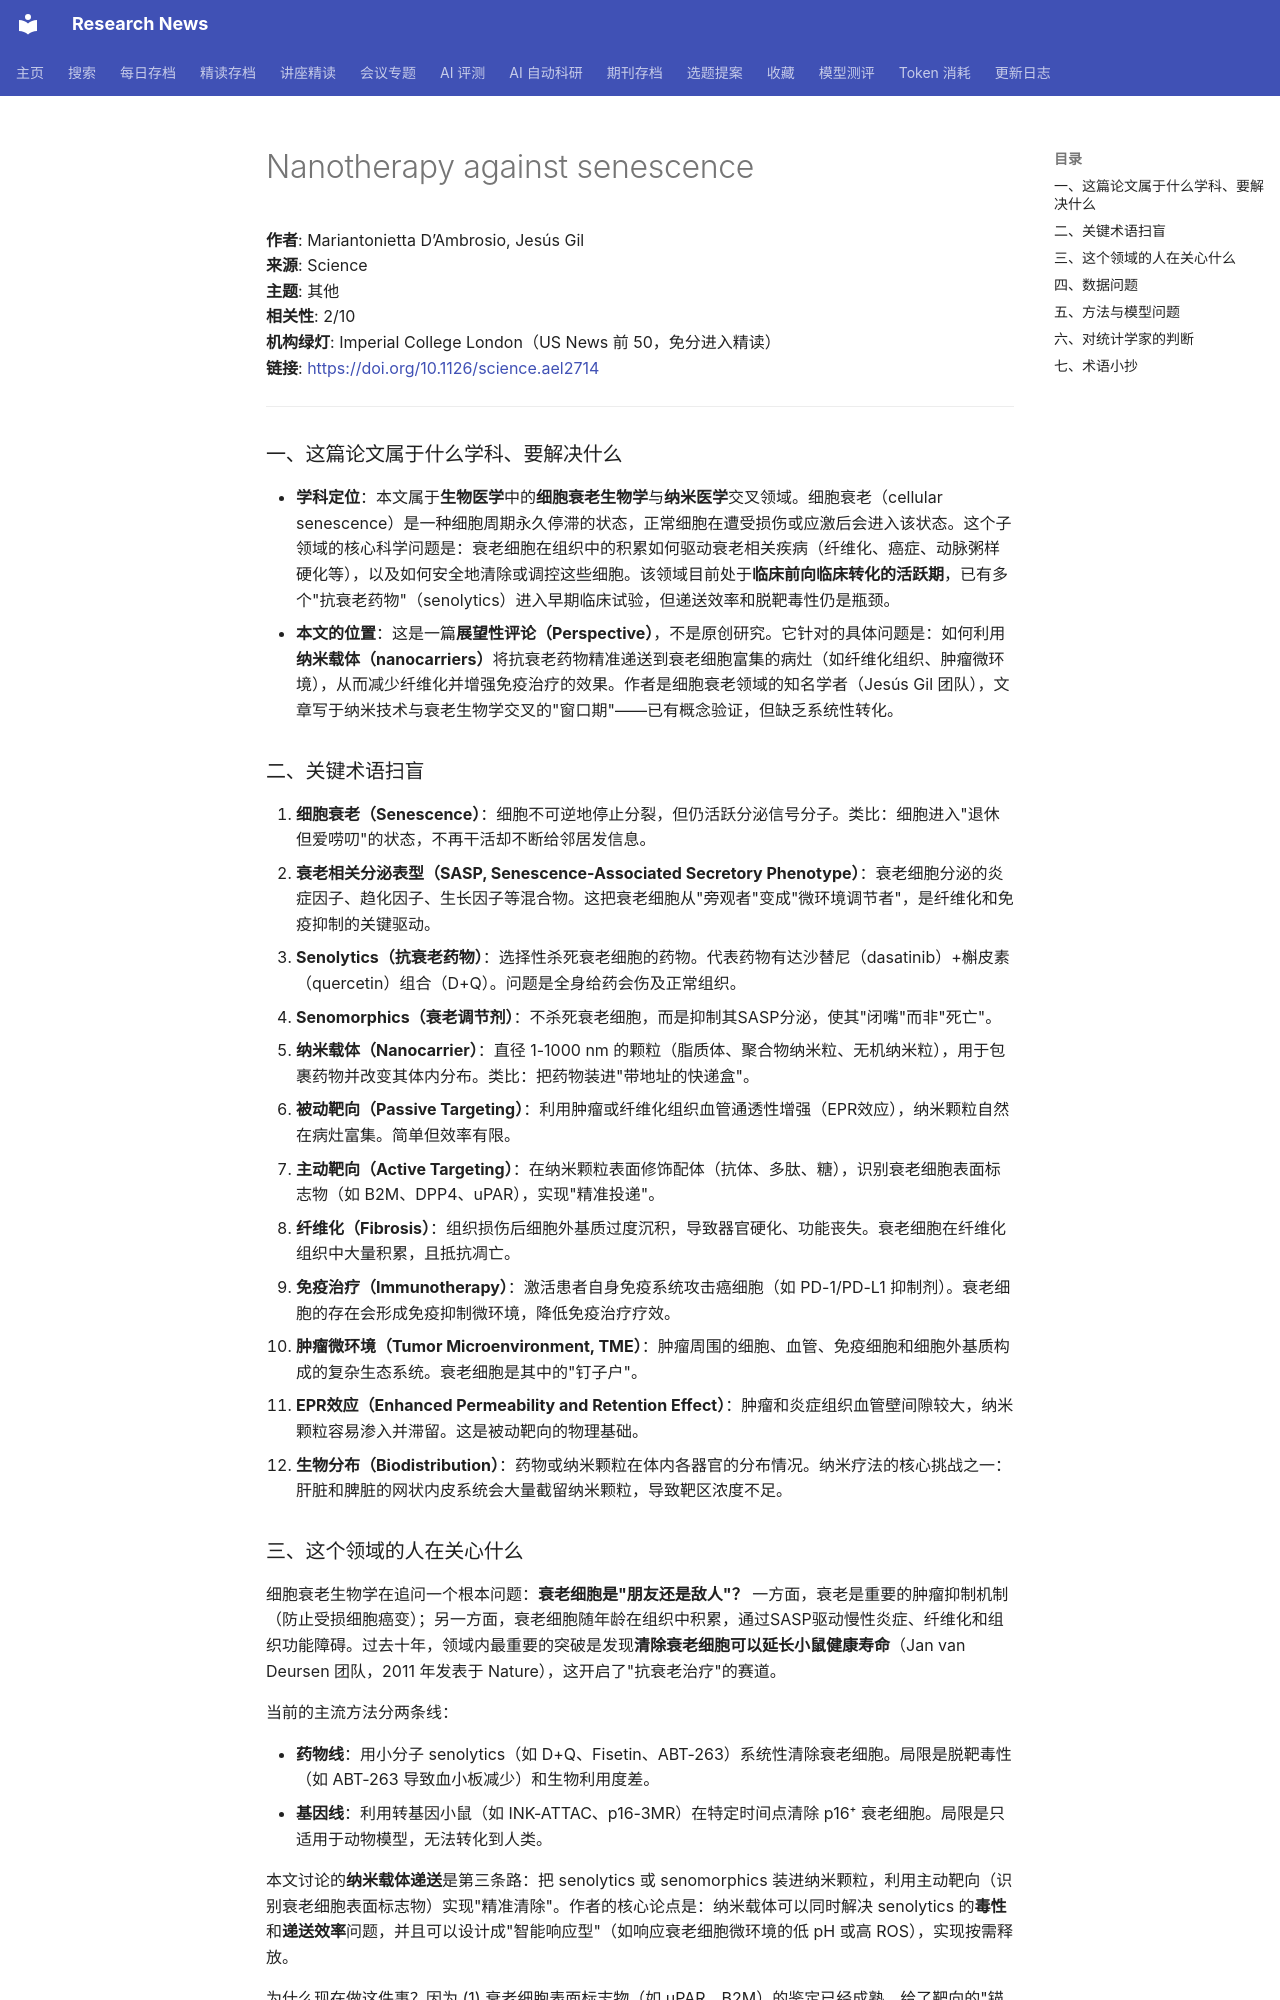

repository: cxy0714/research-news · page: deep_reads/2026-10-16-10.1126_science.ael2714/index.html · generator: mkdocs

# Nanotherapy against senescence

**作者**: Mariantonietta D’Ambrosio, Jesús Gil  
**来源**: Science  
**主题**: 其他  
**相关性**: 2/10  
**机构绿灯**: Imperial College London（US News 前 50，免分进入精读）  
**链接**: <https://doi.org/10.1126/science.ael2714>

---

### 一、这篇论文属于什么学科、要解决什么

- **学科定位**：本文属于**生物医学**中的**细胞衰老生物学**与**纳米医学**交叉领域。细胞衰老（cellular senescence）是一种细胞周期永久停滞的状态，正常细胞在遭受损伤或应激后会进入该状态。这个子领域的核心科学问题是：衰老细胞在组织中的积累如何驱动衰老相关疾病（纤维化、癌症、动脉粥样硬化等），以及如何安全地清除或调控这些细胞。该领域目前处于**临床前向临床转化的活跃期**，已有多个"抗衰老药物"（senolytics）进入早期临床试验，但递送效率和脱靶毒性仍是瓶颈。
- **本文的位置**：这是一篇**展望性评论（Perspective）**，不是原创研究。它针对的具体问题是：如何利用**纳米载体（nanocarriers）**将抗衰老药物精准递送到衰老细胞富集的病灶（如纤维化组织、肿瘤微环境），从而减少纤维化并增强免疫治疗的效果。作者是细胞衰老领域的知名学者（Jesús Gil 团队），文章写于纳米技术与衰老生物学交叉的"窗口期"——已有概念验证，但缺乏系统性转化。

### 二、关键术语扫盲

1. **细胞衰老（Senescence）**：细胞不可逆地停止分裂，但仍活跃分泌信号分子。类比：细胞进入"退休但爱唠叨"的状态，不再干活却不断给邻居发信息。
2. **衰老相关分泌表型（SASP, Senescence-Associated Secretory Phenotype）**：衰老细胞分泌的炎症因子、趋化因子、生长因子等混合物。这把衰老细胞从"旁观者"变成"微环境调节者"，是纤维化和免疫抑制的关键驱动。
3. **Senolytics（抗衰老药物）**：选择性杀死衰老细胞的药物。代表药物有达沙替尼（dasatinib）+槲皮素（quercetin）组合（D+Q）。问题是全身给药会伤及正常组织。
4. **Senomorphics（衰老调节剂）**：不杀死衰老细胞，而是抑制其SASP分泌，使其"闭嘴"而非"死亡"。
5. **纳米载体（Nanocarrier）**：直径 1-1000 nm 的颗粒（脂质体、聚合物纳米粒、无机纳米粒），用于包裹药物并改变其体内分布。类比：把药物装进"带地址的快递盒"。
6. **被动靶向（Passive Targeting）**：利用肿瘤或纤维化组织血管通透性增强（EPR效应），纳米颗粒自然在病灶富集。简单但效率有限。
7. **主动靶向（Active Targeting）**：在纳米颗粒表面修饰配体（抗体、多肽、糖），识别衰老细胞表面标志物（如 B2M、DPP4、uPAR），实现"精准投递"。
8. **纤维化（Fibrosis）**：组织损伤后细胞外基质过度沉积，导致器官硬化、功能丧失。衰老细胞在纤维化组织中大量积累，且抵抗凋亡。
9. **免疫治疗（Immunotherapy）**：激活患者自身免疫系统攻击癌细胞（如 PD-1/PD-L1 抑制剂）。衰老细胞的存在会形成免疫抑制微环境，降低免疫治疗疗效。
10. **肿瘤微环境（Tumor Microenvironment, TME）**：肿瘤周围的细胞、血管、免疫细胞和细胞外基质构成的复杂生态系统。衰老细胞是其中的"钉子户"。
11. **EPR效应（Enhanced Permeability and Retention Effect）**：肿瘤和炎症组织血管壁间隙较大，纳米颗粒容易渗入并滞留。这是被动靶向的物理基础。
12. **生物分布（Biodistribution）**：药物或纳米颗粒在体内各器官的分布情况。纳米疗法的核心挑战之一：肝脏和脾脏的网状内皮系统会大量截留纳米颗粒，导致靶区浓度不足。
